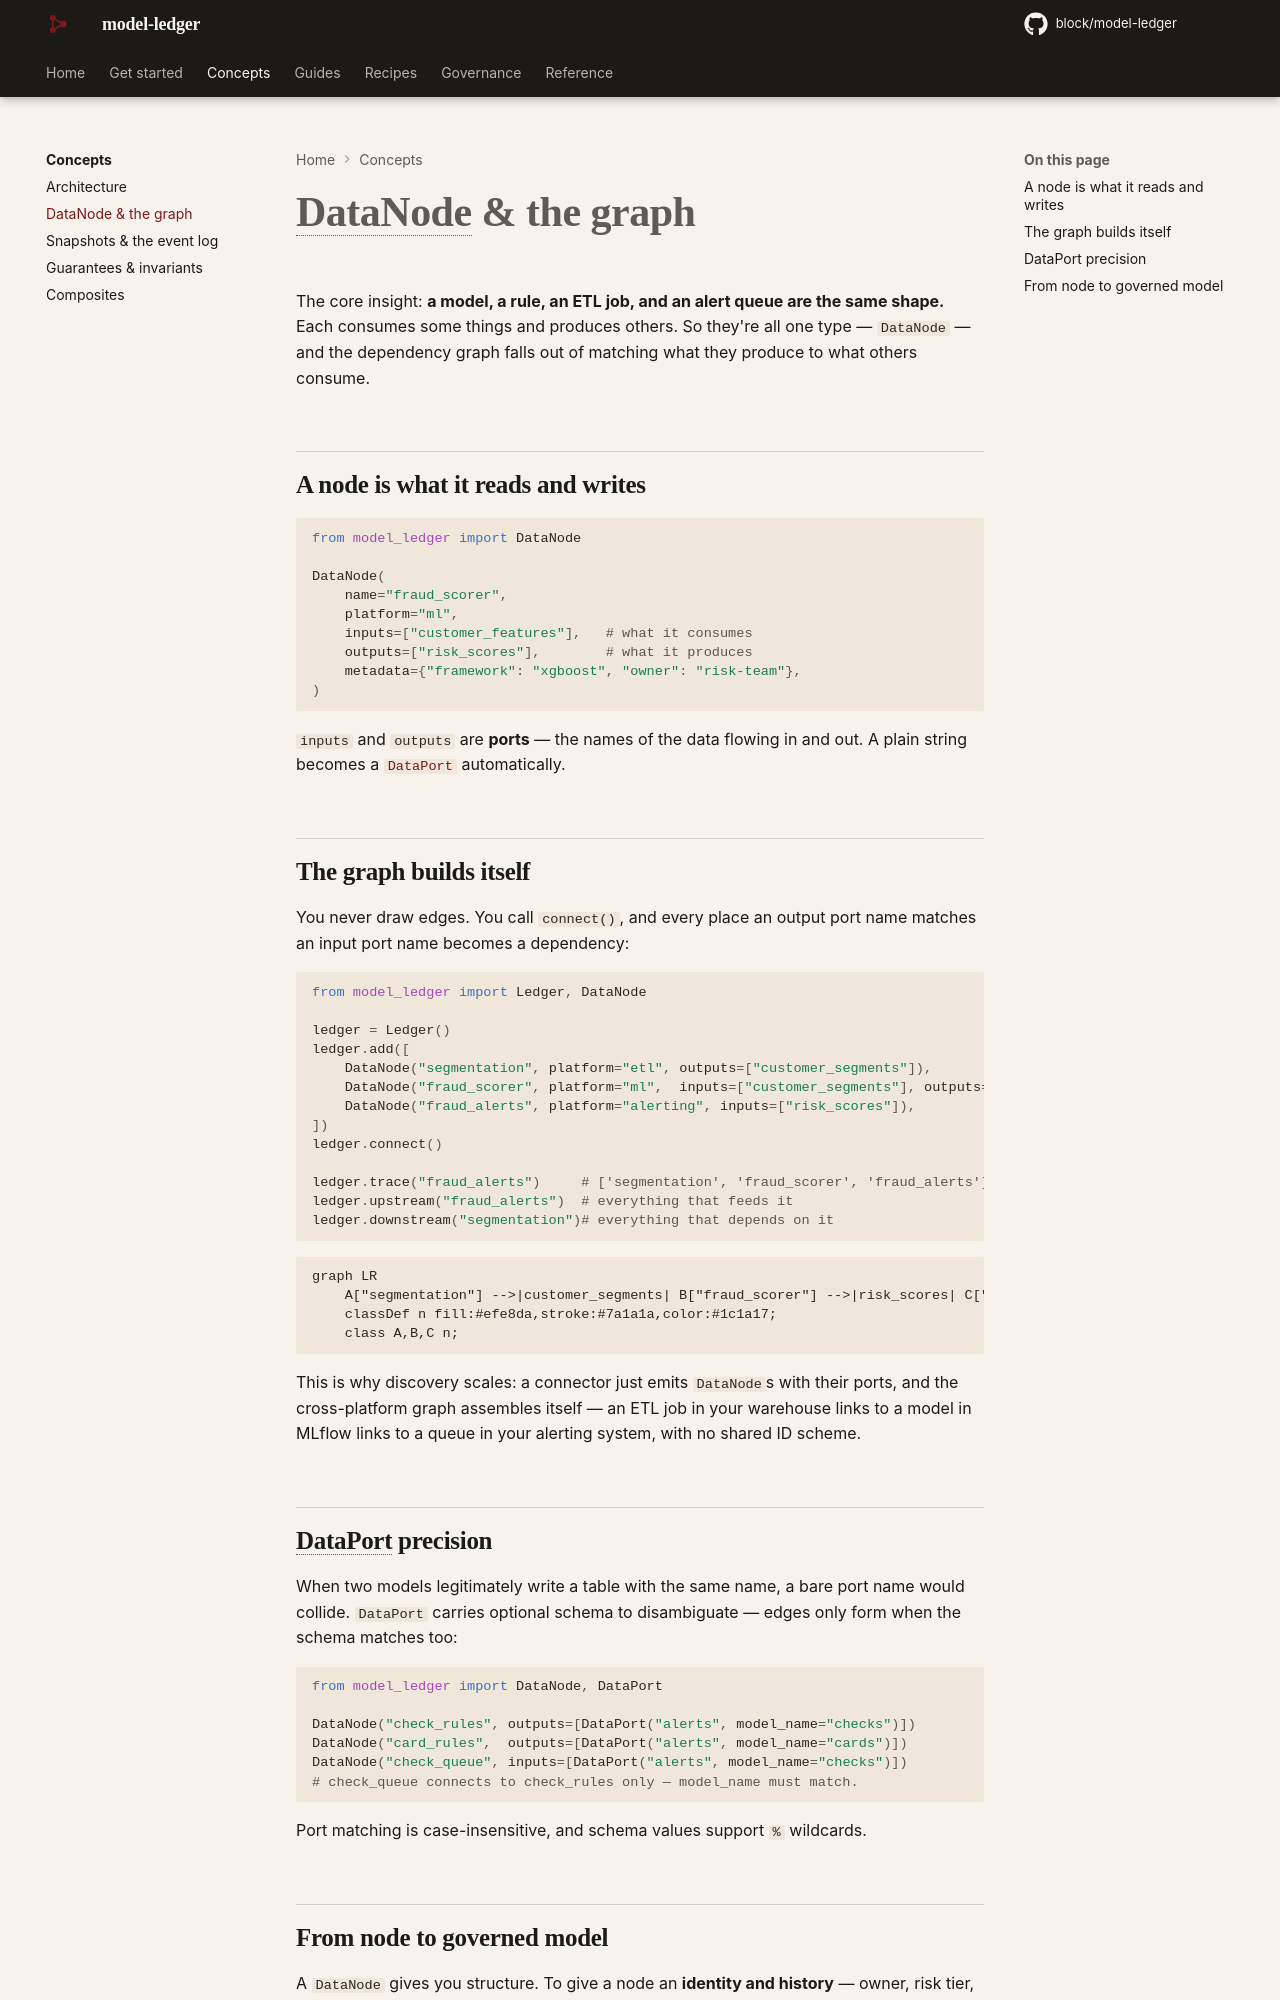

repository: block/model-ledger · page: concepts/datanode/index.html · generator: mkdocs

---
title: DataNode & the graph
description: Everything is a DataNode with typed ports. Declare inputs and outputs; the dependency graph builds itself.
---

# DataNode & the graph

The core insight: **a model, a rule, an ETL job, and an alert queue are the same
shape.** Each consumes some things and produces others. So they're all one type —
`DataNode` — and the dependency graph falls out of matching what they produce to
what others consume.

## A node is what it reads and writes

```python
from model_ledger import DataNode

DataNode(
    name="fraud_scorer",
    platform="ml",
    inputs=["customer_features"],   # what it consumes
    outputs=["risk_scores"],        # what it produces
    metadata={"framework": "xgboost", "owner": "risk-team"},
)
```

`inputs` and `outputs` are **ports** — the names of the data flowing in and out. A
plain string becomes a [`DataPort`](#dataport-precision) automatically.

## The graph builds itself

You never draw edges. You call `connect()`, and every place an output port name
matches an input port name becomes a dependency:

```python
from model_ledger import Ledger, DataNode

ledger = Ledger()
ledger.add([
    DataNode("segmentation", platform="etl", outputs=["customer_segments"]),
    DataNode("fraud_scorer", platform="ml",  inputs=["customer_segments"], outputs=["risk_scores"]),
    DataNode("fraud_alerts", platform="alerting", inputs=["risk_scores"]),
])
ledger.connect()

ledger.trace("fraud_alerts")     # ['segmentation', 'fraud_scorer', 'fraud_alerts']
ledger.upstream("fraud_alerts")  # everything that feeds it
ledger.downstream("segmentation")# everything that depends on it
```

```mermaid
graph LR
    A["segmentation"] -->|customer_segments| B["fraud_scorer"] -->|risk_scores| C["fraud_alerts"]
    classDef n fill:#efe8da,stroke:#7a1a1a,color:#1c1a17;
    class A,B,C n;
```

This is why discovery scales: a connector just emits `DataNode`s with their ports,
and the cross-platform graph assembles itself — an ETL job in your warehouse links to
a model in MLflow links to a queue in your alerting system, with no shared ID scheme.

## DataPort precision

When two models legitimately write a table with the same name, a bare port name would
collide. `DataPort` carries optional schema to disambiguate — edges only form when the
schema matches too:

```python
from model_ledger import DataNode, DataPort

DataNode("check_rules", outputs=[DataPort("alerts", model_name="checks")])
DataNode("card_rules",  outputs=[DataPort("alerts", model_name="cards")])
DataNode("check_queue", inputs=[DataPort("alerts", model_name="checks")])
# check_queue connects to check_rules only — model_name must match.
```

Port matching is case-insensitive, and schema values support `%` wildcards.
